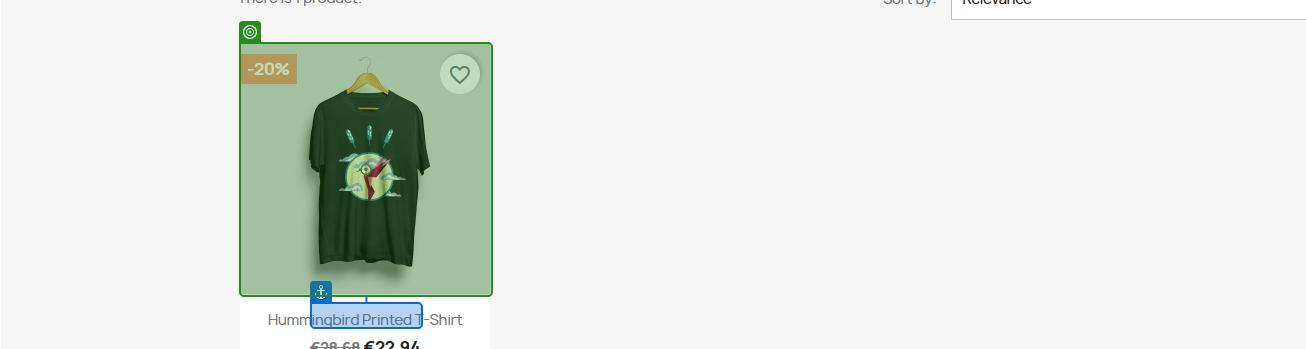
Workflow: Search

Step 1: click on the image 'Hummingbird printed t-shirt' in window 'PrestaShop Live Demo' (chrome.exe)

Step 2: click on the button in window 'PrestaShop Live Demo' (chrome.exe) (no picture)

Step 3: check the text in window 'PrestaShop Live Demo' (chrome.exe) (no picture)

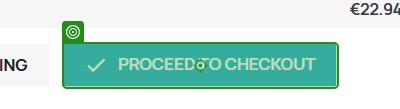
Step 4: click on the link in window 'PrestaShop Live Demo' (chrome.exe)
